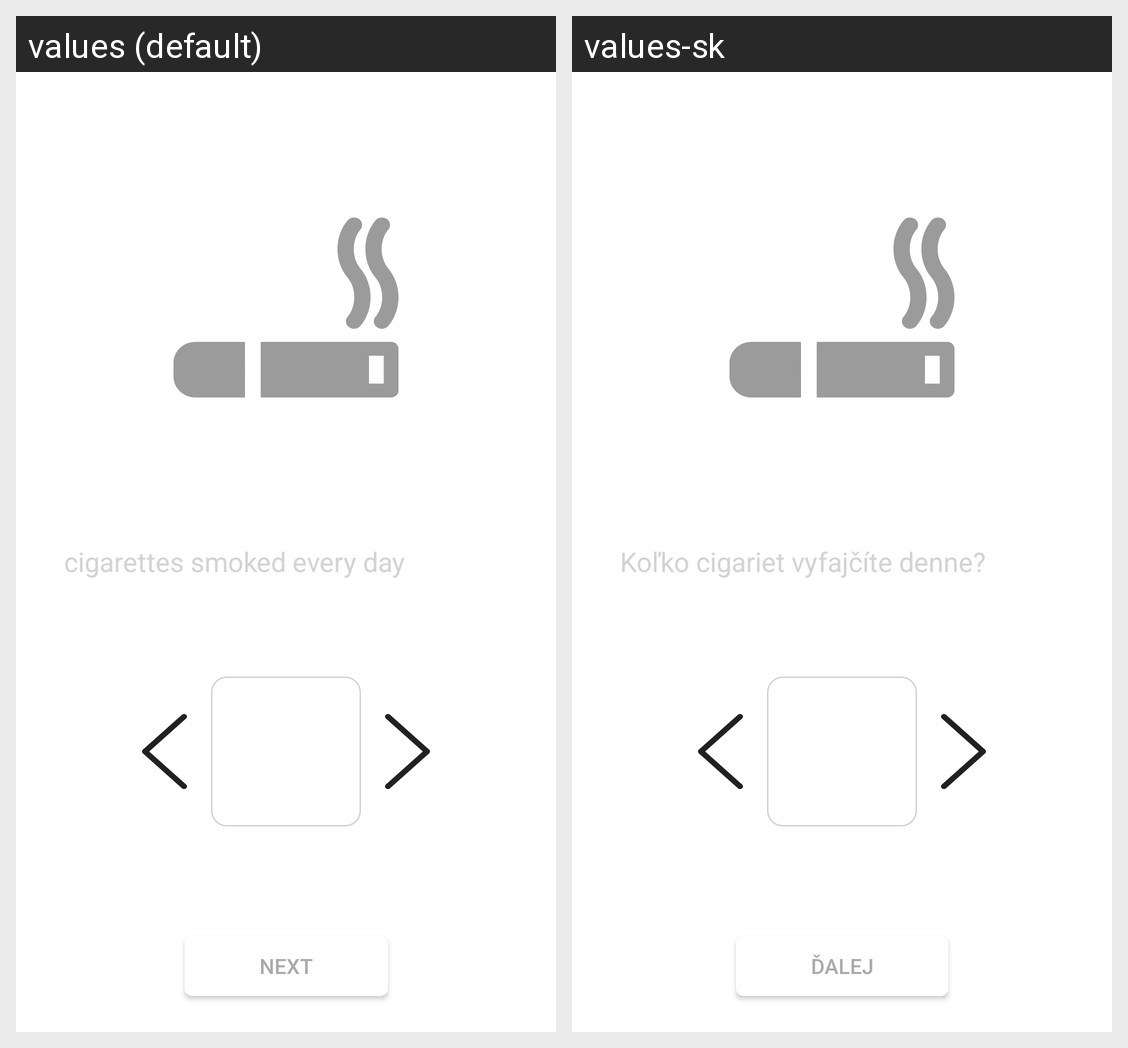

The same Android screen rendered under two of its app's locales, left to right. List the strings drawn on it with the default value and each locale's translation.
Android screen res/layout/fragment_walkthrough_fragment1.xml rendered under 2 locales, left to right: values (default), values-sk. Device: Nexus 5 (rendered at 1080×1920; each locale shown at half size, 540×960, under a caption strip naming it); theme SplashTheme.
Strings drawn on this screen, with the default value and each locale's value (text and hints the layout hard-codes, and strings that could not be matched under every locale, appear in the picture but are not listed):

cigarettes_smoked
  values: cigarettes smoked every day
  values-sk: Koľko cigariet vyfajčíte denne?

next
  values: Next
  values-sk: Ďalej
